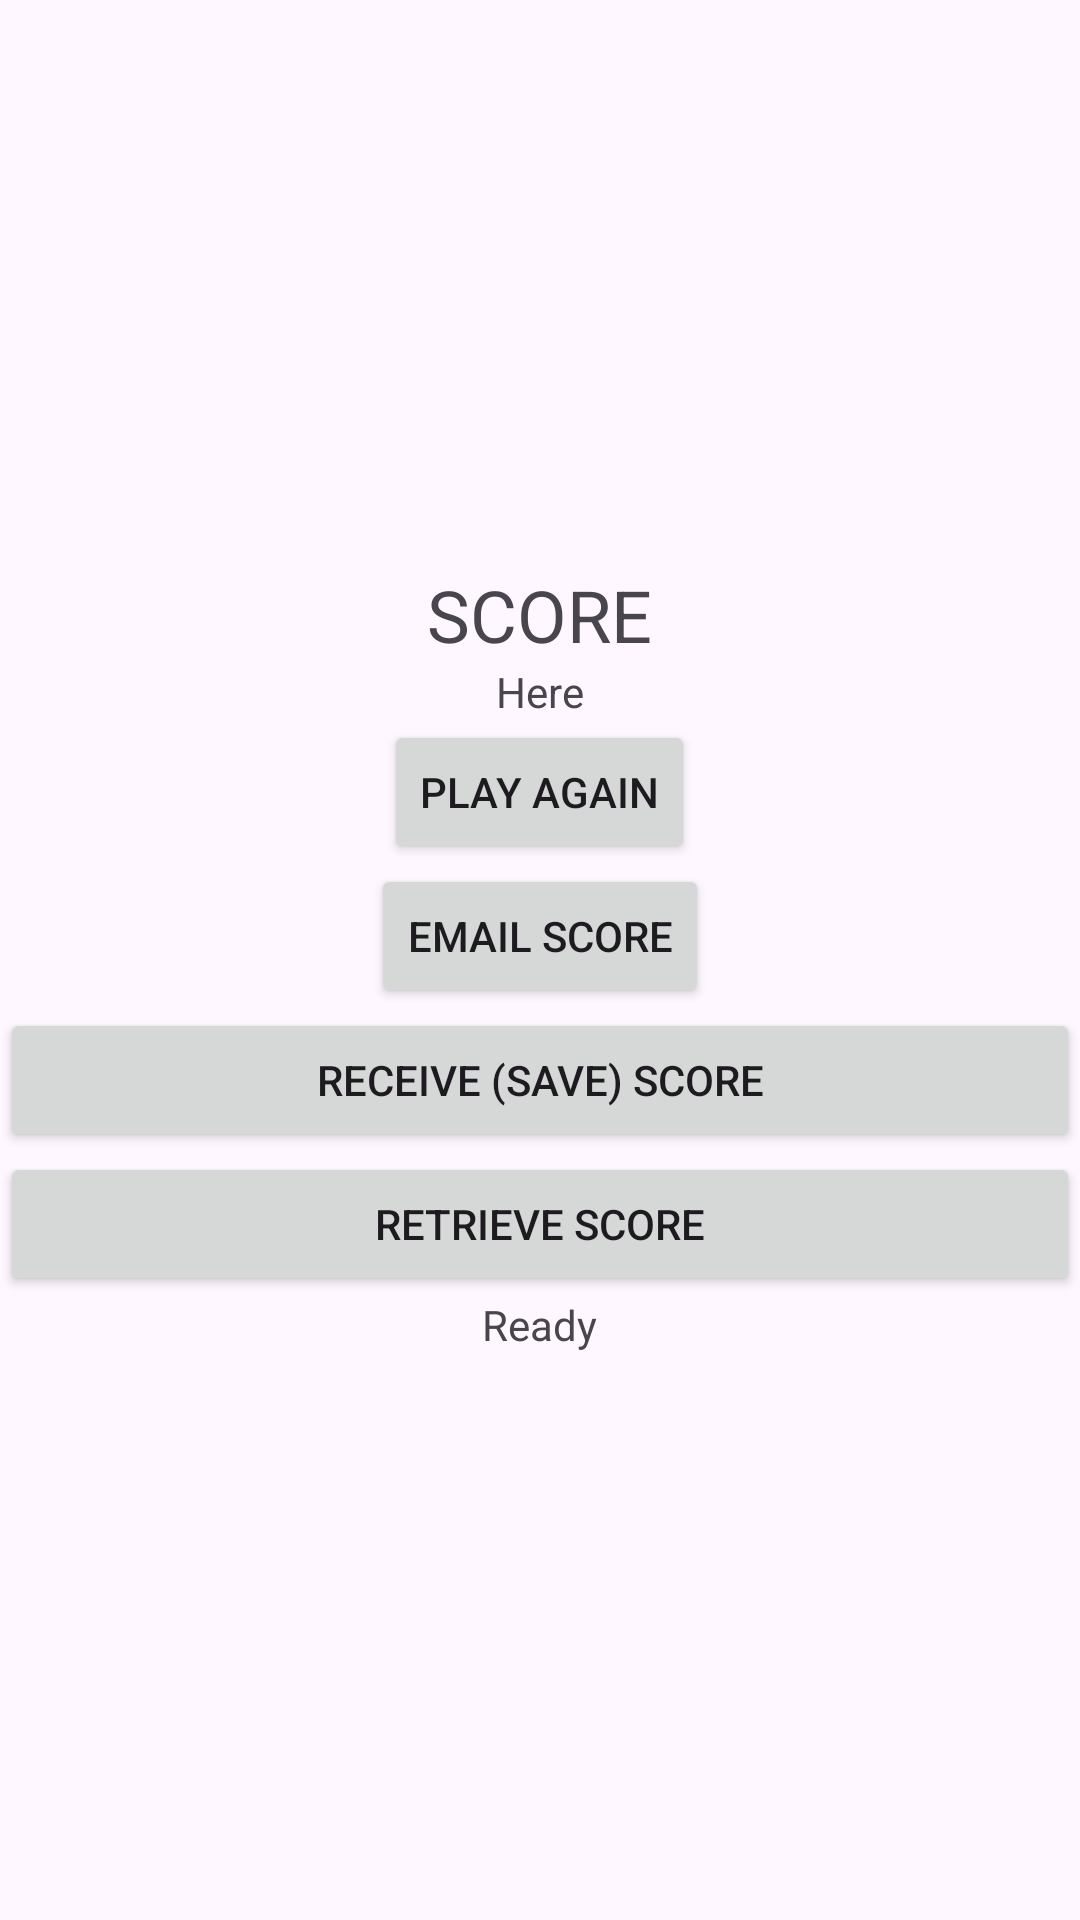

Android layout source for this screen:
<!-- AndroidManifest.xml: application theme Theme.BlackFiguresQuizJD -->
<!-- res/layout/activity_score_display.xml -->
<?xml version="1.0" encoding="utf-8"?>
<LinearLayout xmlns:android="http://schemas.android.com/apk/res/android"

    android:orientation="vertical"
    android:gravity="center"
    android:layout_width="match_parent"
    android:layout_height="match_parent">

    <TextView
        android:id="@+id/scoreText"
        android:layout_width="wrap_content"
        android:layout_height="wrap_content"
        android:text="SCORE"
        android:textSize="24sp"
/>
    <TextView
        android:id="@+id/percent"
        android:layout_height="wrap_content"
        android:layout_width="wrap_content"
        android:text="Here"

        />

<Button
    android:id="@+id/Restart"
    android:layout_height="wrap_content"
    android:layout_width="wrap_content"
    android:text="Play Again"

    />
    <Button
        android:id="@+id/Email"
        android:layout_height="wrap_content"
        android:layout_width="wrap_content"
        android:text="Email Score"
        />
    <Button
        android:id="@+id/receiveButton"
        android:layout_width="match_parent"
        android:layout_height="wrap_content"
        android:text="Receive (Save) Score"/>

    <Button
        android:id="@+id/retrieveButton"
        android:layout_width="match_parent"
        android:layout_height="wrap_content"
        android:text="Retrieve Score"/>

    <TextView
        android:id="@+id/messageText"
        android:layout_width="wrap_content"
        android:layout_height="wrap_content"
        android:text="Ready"/>
</LinearLayout>
<!-- resources referenced by this layout -->
<resources>
  <style name="Theme.BlackFiguresQuizJD" parent="Base.Theme.BlackFiguresQuizJD" />
  <style name="Base.Theme.BlackFiguresQuizJD" parent="Theme.Material3.DayNight.NoActionBar">
          
          
      </style>
</resources>
